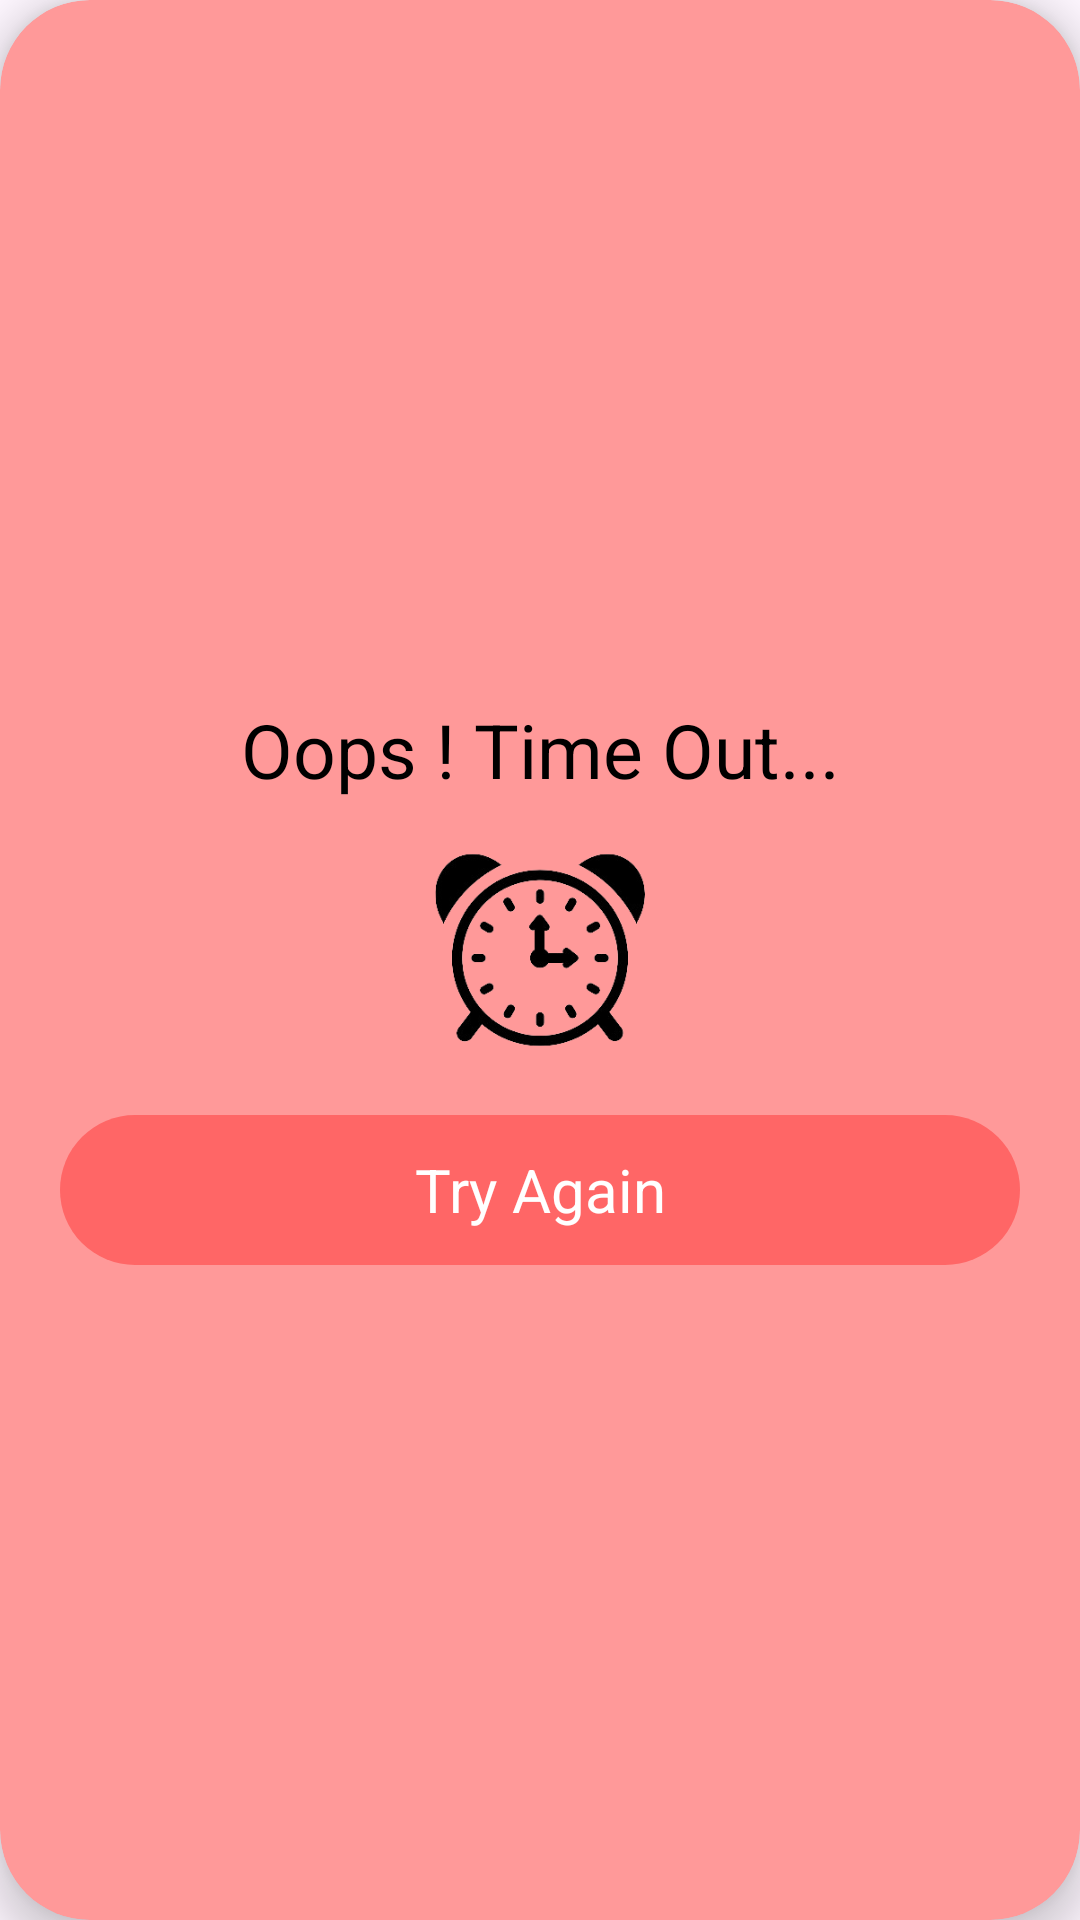

Android layout source for this screen:
<!-- AndroidManifest.xml: application theme Theme.Indiaquiz -->
<!-- res/layout/dialoguetimeout.xml -->
<?xml version="1.0" encoding="utf-8"?>
<androidx.cardview.widget.CardView
    xmlns:android="http://schemas.android.com/apk/res/android"
    xmlns:app="http://schemas.android.com/apk/res-auto"
    android:layout_width="280dp"
    android:layout_height="260dp"
    android:layout_gravity="center"
    app:cardCornerRadius="30dp"
    app:cardBackgroundColor="#ff9999"
    app:cardElevation="8dp">
    >
    <LinearLayout
        android:layout_width="match_parent"
        android:layout_height="wrap_content"
        android:orientation="vertical"
        android:gravity="center"
        android:layout_gravity="center"
        >
    <TextView
        android:layout_width="match_parent"
        android:layout_height="wrap_content"
        android:text="Oops ! Time Out..."
        android:textColor="@color/black"
        android:textSize="25dp"
        android:gravity="center"
        android:layout_marginTop="15dp"
        />
        <ImageView
            android:layout_width="70dp"
            android:layout_height="70dp"
            android:layout_marginTop="15dp"
            android:src="@drawable/clock"

            />

        <LinearLayout
            android:id="@+id/btntryagain"
            android:layout_width="match_parent"
            android:layout_height="50dp"
            android:layout_marginTop="20sp"
            android:background="@drawable/trybtn"
            android:layout_marginEnd="20dp"
            android:layout_marginStart="20dp"
            android:gravity="center"
            >
            <TextView
                android:layout_width="wrap_content"
                android:layout_height="wrap_content"
                android:text="Try Again"
                android:gravity="center"
                android:layout_gravity="center"
                android:textColor="@color/white"
                android:textSize="20dp"
                />
        </LinearLayout>
    </LinearLayout>
</androidx.cardview.widget.CardView>
<!-- resources referenced by this layout -->
<resources>
  <color name="black">#FF000000</color>
  <color name="white">#FFFFFFFF</color>
  <!-- drawable clock: png bitmap (drawable, 27650 bytes) -->
  <!-- drawable trybtn (drawable) -->
  <?xml version="1.0" encoding="utf-8"?>
  <shape xmlns:android="http://schemas.android.com/apk/res/android">
  
      <solid android:color="#ff6666"/>
      <corners android:radius="90dp"/>
  </shape>
  <style name="Theme.Indiaquiz" parent="Base.Theme.Indiaquiz" />
  <style name="Base.Theme.Indiaquiz" parent="Theme.Material3.DayNight.NoActionBar">
          
          
      </style>
</resources>
